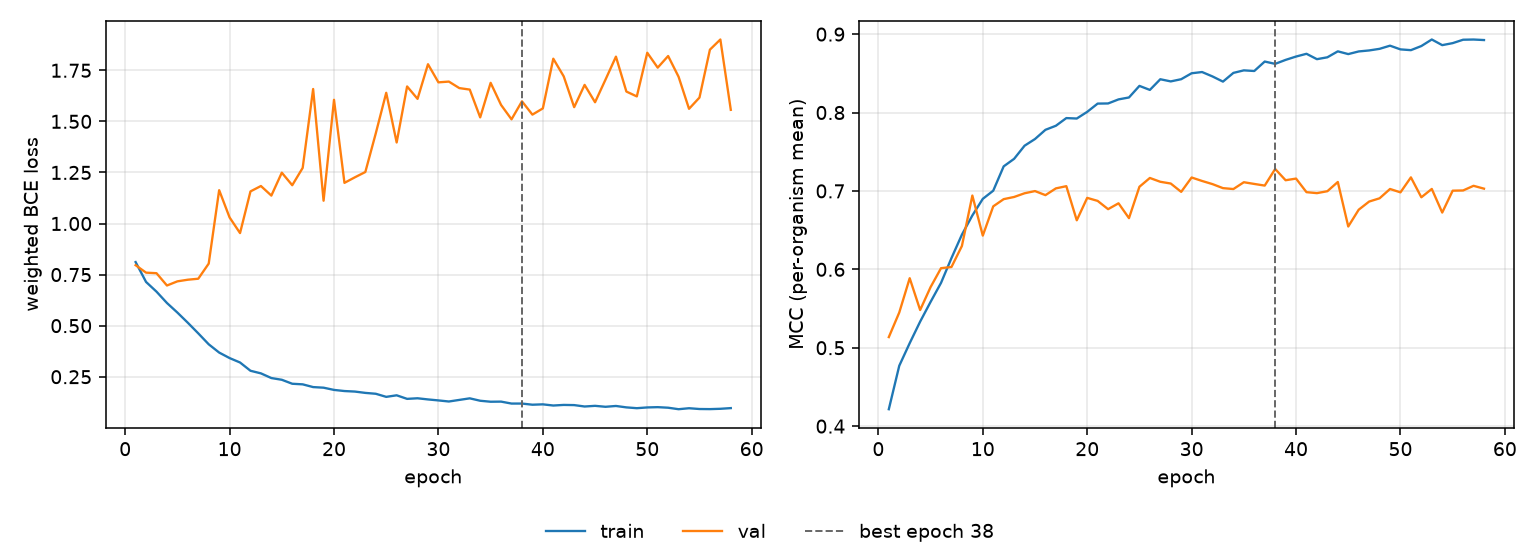

Data behind this chart, as committed beside it:
epoch, tr_loss, vl_loss, tr_mcc, vl_mcc, is_best
1, 0.8113, 0.796, 0.4216, 0.5136, False
2, 0.7139, 0.7595, 0.477, 0.5449, False
3, 0.6665, 0.7568, 0.5058, 0.5887, False
4, 0.611, 0.6965, 0.5333, 0.5481, False
5, 0.5641, 0.7169, 0.5585, 0.5773, False
6, 0.5142, 0.7249, 0.5827, 0.6015, False
7, 0.4623, 0.7298, 0.6144, 0.603, False
8, 0.4088, 0.8038, 0.6442, 0.6298, False
9, 0.3683, 1.163, 0.6687, 0.6941, False
10, 0.3413, 1.03, 0.6899, 0.643, False
11, 0.3196, 0.9532, 0.7003, 0.6803, False
12, 0.2792, 1.157, 0.7313, 0.6895, False
13, 0.2664, 1.184, 0.741, 0.6923, False
14, 0.2435, 1.137, 0.7577, 0.697, False
15, 0.2351, 1.249, 0.7662, 0.6998, False
16, 0.2156, 1.187, 0.778, 0.6946, False
17, 0.2127, 1.272, 0.7831, 0.7032, False
18, 0.1993, 1.658, 0.7929, 0.7061, False
19, 0.1963, 1.112, 0.7924, 0.6626, False
20, 0.1854, 1.606, 0.8009, 0.6912, False
21, 0.1799, 1.199, 0.8114, 0.6873, False
22, 0.1773, 1.226, 0.8116, 0.6767, False
23, 0.1708, 1.252, 0.8168, 0.6842, False
24, 0.1666, 1.441, 0.8192, 0.6653, False
25, 0.1514, 1.64, 0.834, 0.7053, False
26, 0.1591, 1.397, 0.8288, 0.7165, False
27, 0.1416, 1.671, 0.8425, 0.7117, False
28, 0.1445, 1.61, 0.8397, 0.7094, False
29, 0.1388, 1.78, 0.8425, 0.6988, False
30, 0.134, 1.691, 0.8501, 0.7171, False
31, 0.1287, 1.695, 0.8517, 0.7127, False
32, 0.1365, 1.663, 0.846, 0.7087, False
33, 0.1442, 1.656, 0.8394, 0.7036, False
34, 0.1324, 1.52, 0.8506, 0.7024, False
35, 0.1276, 1.689, 0.8538, 0.7111, False
36, 0.1281, 1.58, 0.853, 0.7089, False
37, 0.1186, 1.51, 0.865, 0.7068, False
38, 0.1186, 1.598, 0.8621, 0.728, True
39, 0.113, 1.533, 0.8671, 0.7136, False
40, 0.1148, 1.564, 0.8714, 0.7157, False
41, 0.109, 1.807, 0.8749, 0.6984, False
42, 0.112, 1.72, 0.8681, 0.6972, False
43, 0.1111, 1.57, 0.8705, 0.6996, False
44, 0.1042, 1.679, 0.8781, 0.7114, False
45, 0.1075, 1.594, 0.8745, 0.6546, False
46, 0.1028, 1.704, 0.8779, 0.676, False
47, 0.1068, 1.817, 0.8792, 0.6864, False
48, 0.09993, 1.646, 0.8812, 0.6906, False
49, 0.09597, 1.622, 0.8853, 0.7025, False
50, 0.09965, 1.836, 0.8805, 0.6982, False
51, 0.101, 1.763, 0.8796, 0.7173, False
52, 0.09828, 1.82, 0.8848, 0.6919, False
53, 0.09098, 1.718, 0.8932, 0.7025, False
54, 0.09577, 1.562, 0.886, 0.6724, False
55, 0.09193, 1.617, 0.8885, 0.7003, False
56, 0.09141, 1.851, 0.8929, 0.7006, False
57, 0.09302, 1.901, 0.8931, 0.7065, False
58, 0.09636, 1.557, 0.8925, 0.7029, False
